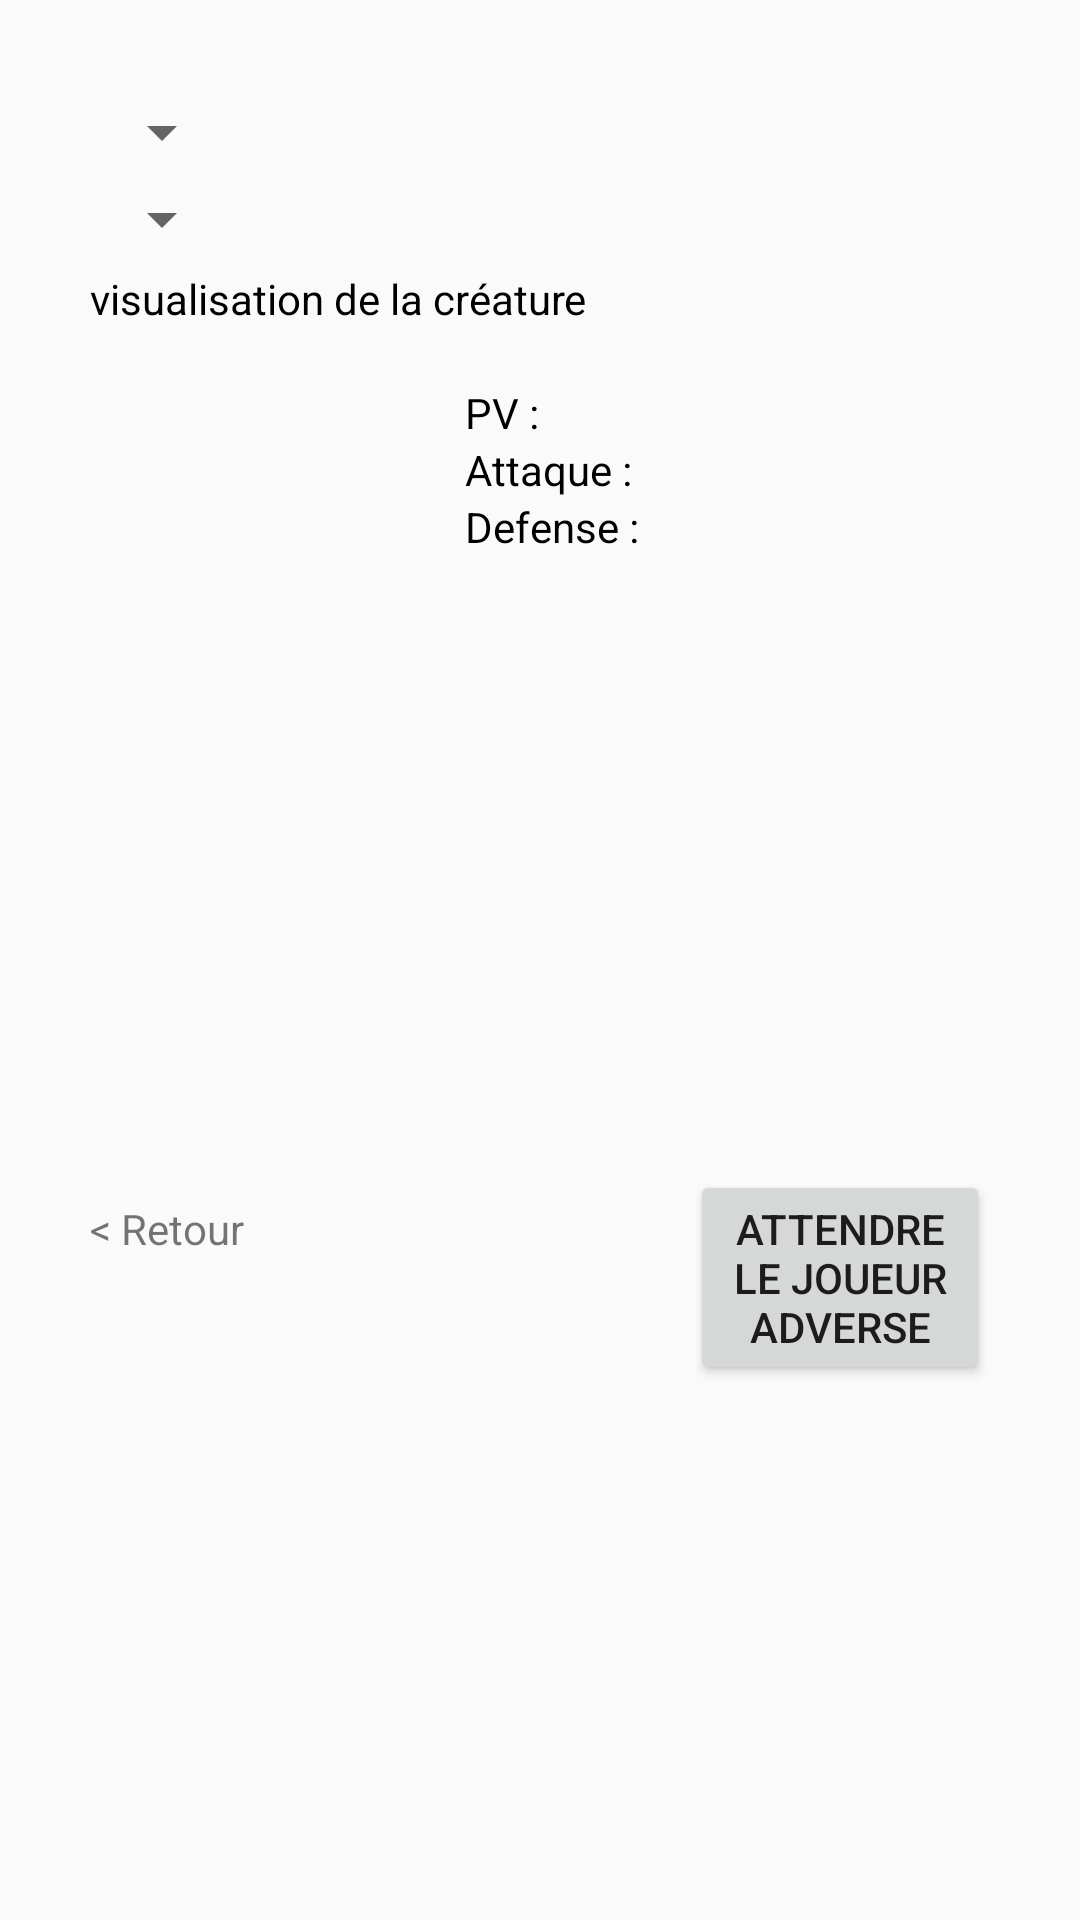

Write the Android layout XML for this screen, with the resource values it uses.
<!-- AndroidManifest.xml: application theme AppTheme -->
<!-- res/layout/activity_choix_reseau.xml -->
<?xml version="1.0" encoding="utf-8"?>
<LinearLayout xmlns:android="http://schemas.android.com/apk/res/android"
    xmlns:app="http://schemas.android.com/apk/res-auto"
    xmlns:tools="http://schemas.android.com/tools"
    android:layout_width="match_parent"
    android:layout_height="match_parent"
    android:orientation="vertical"
    tools:context="com.example.mbds.barcodebattler.ChoixReseau">

    <include layout="@layout/header" />

    <Spinner
        android:id="@+id/joueur"
        android:layout_width="wrap_content"
        android:layout_height="wrap_content"
        android:layout_marginLeft="30dp"
        android:layout_marginTop="5dp" />

    <Spinner
        android:id="@+id/choix"
        android:layout_width="wrap_content"
        android:layout_height="wrap_content"
        android:layout_marginLeft="30dp"
        android:layout_marginTop="5dp" />

    <LinearLayout
        android:layout_width="match_parent"
        android:layout_height="wrap_content"
        android:layout_marginLeft="30dp"
        android:layout_marginRight="30dp"
        android:layout_marginTop="5dp"
        android:orientation="vertical">

        <TextView
            android:layout_width="wrap_content"
            android:layout_height="wrap_content"
            android:text="visualisation de la créature"
            android:textColor="@android:color/black"/>

        <LinearLayout
            android:layout_width="match_parent"
            android:layout_height="wrap_content"
            android:orientation="horizontal"
            android:weightSum="5">

            <ImageView
                android:layout_width="0dp"
                android:layout_height="match_parent"
                android:layout_weight="2"
                android:id="@+id/image"/>

            <LinearLayout
                android:layout_width="0dp"
                android:layout_height="wrap_content"
                android:layout_weight="3"
                android:orientation="vertical">

                <TextView
                    android:id="@+id/nom"
                    android:layout_width="wrap_content"
                    android:layout_height="wrap_content"
                    android:layout_marginLeft="5dp"
                    android:textStyle="bold"
                    android:textColor="@android:color/black"/>

                <TextView
                    android:id="@+id/pv"
                    android:layout_width="wrap_content"
                    android:layout_height="wrap_content"
                    android:layout_marginLeft="5dp"
                    android:text="PV : "
                    android:textColor="@android:color/black"/>

                <TextView
                    android:id="@+id/attaque"
                    android:layout_width="wrap_content"
                    android:layout_height="wrap_content"
                    android:layout_marginLeft="5dp"
                    android:text="Attaque : "
                    android:textColor="@android:color/black"/>

                <TextView
                    android:id="@+id/defense"
                    android:layout_width="wrap_content"
                    android:layout_height="wrap_content"
                    android:layout_marginLeft="5dp"
                    android:text="Defense : "
                    android:textColor="@android:color/black"/>
            </LinearLayout>
        </LinearLayout>

        <ListView
            android:id="@+id/equipements"
            android:layout_width="match_parent"
            android:layout_height="200dp">

        </ListView>

    </LinearLayout>

    <LinearLayout
        android:layout_width="match_parent"
        android:layout_height="wrap_content"
        android:layout_marginLeft="30dp"
        android:layout_marginRight="30dp"
        android:layout_marginTop="5dp"
        android:orientation="horizontal"
        android:weightSum="3">

        <TextView
            android:id="@+id/retour"
            android:layout_width="0dp"
            android:layout_height="wrap_content"
            android:layout_weight="1"
            android:text="&lt; Retour" />

        <View
            android:layout_width="0dp"
            android:layout_height="0dp"
            android:layout_weight="1" />

        <Button
            android:id="@+id/lancer"
            android:layout_width="0dp"
            android:layout_height="wrap_content"
            android:layout_weight="1"
            android:text="Attendre le joueur adverse" />
    </LinearLayout>

</LinearLayout>
<!-- res/layout/header.xml (included above) -->
<?xml version="1.0" encoding="utf-8"?>
<LinearLayout xmlns:android="http://schemas.android.com/apk/res/android"
    android:layout_width="match_parent"
    android:layout_height="wrap_content"
    android:orientation="horizontal"
    android:weightSum="3">

    <View
        android:layout_width="0dp"
        android:layout_height="0dp"
        android:layout_weight="1"/>
    <TextView android:id="@+id/title"
        android:layout_width="0dp"
        android:layout_height="wrap_content"
        android:layout_weight="1"
        android:textSize="20sp"
        android:textColor="@android:color/black"/>
    <View
        android:layout_width="0dp"
        android:layout_height="0dp"
        android:layout_weight="1"/>

</LinearLayout>
<!-- resources referenced by this layout -->
<resources>
  <style name="AppTheme" parent="Theme.AppCompat.Light.DarkActionBar">
          
          <item name="colorPrimary">@color/colorPrimary</item>
          <item name="colorPrimaryDark">@color/colorPrimaryDark</item>
          <item name="colorAccent">@color/colorAccent</item>
      </style>
  <!-- not gathered from this repository: default colours our renderer supplied (Android Studio template values) -->
  <color name="colorPrimary">#FF6200EE</color>
  <color name="colorPrimaryDark">#FF3700B3</color>
  <color name="colorAccent">#FF03DAC5</color>
</resources>
